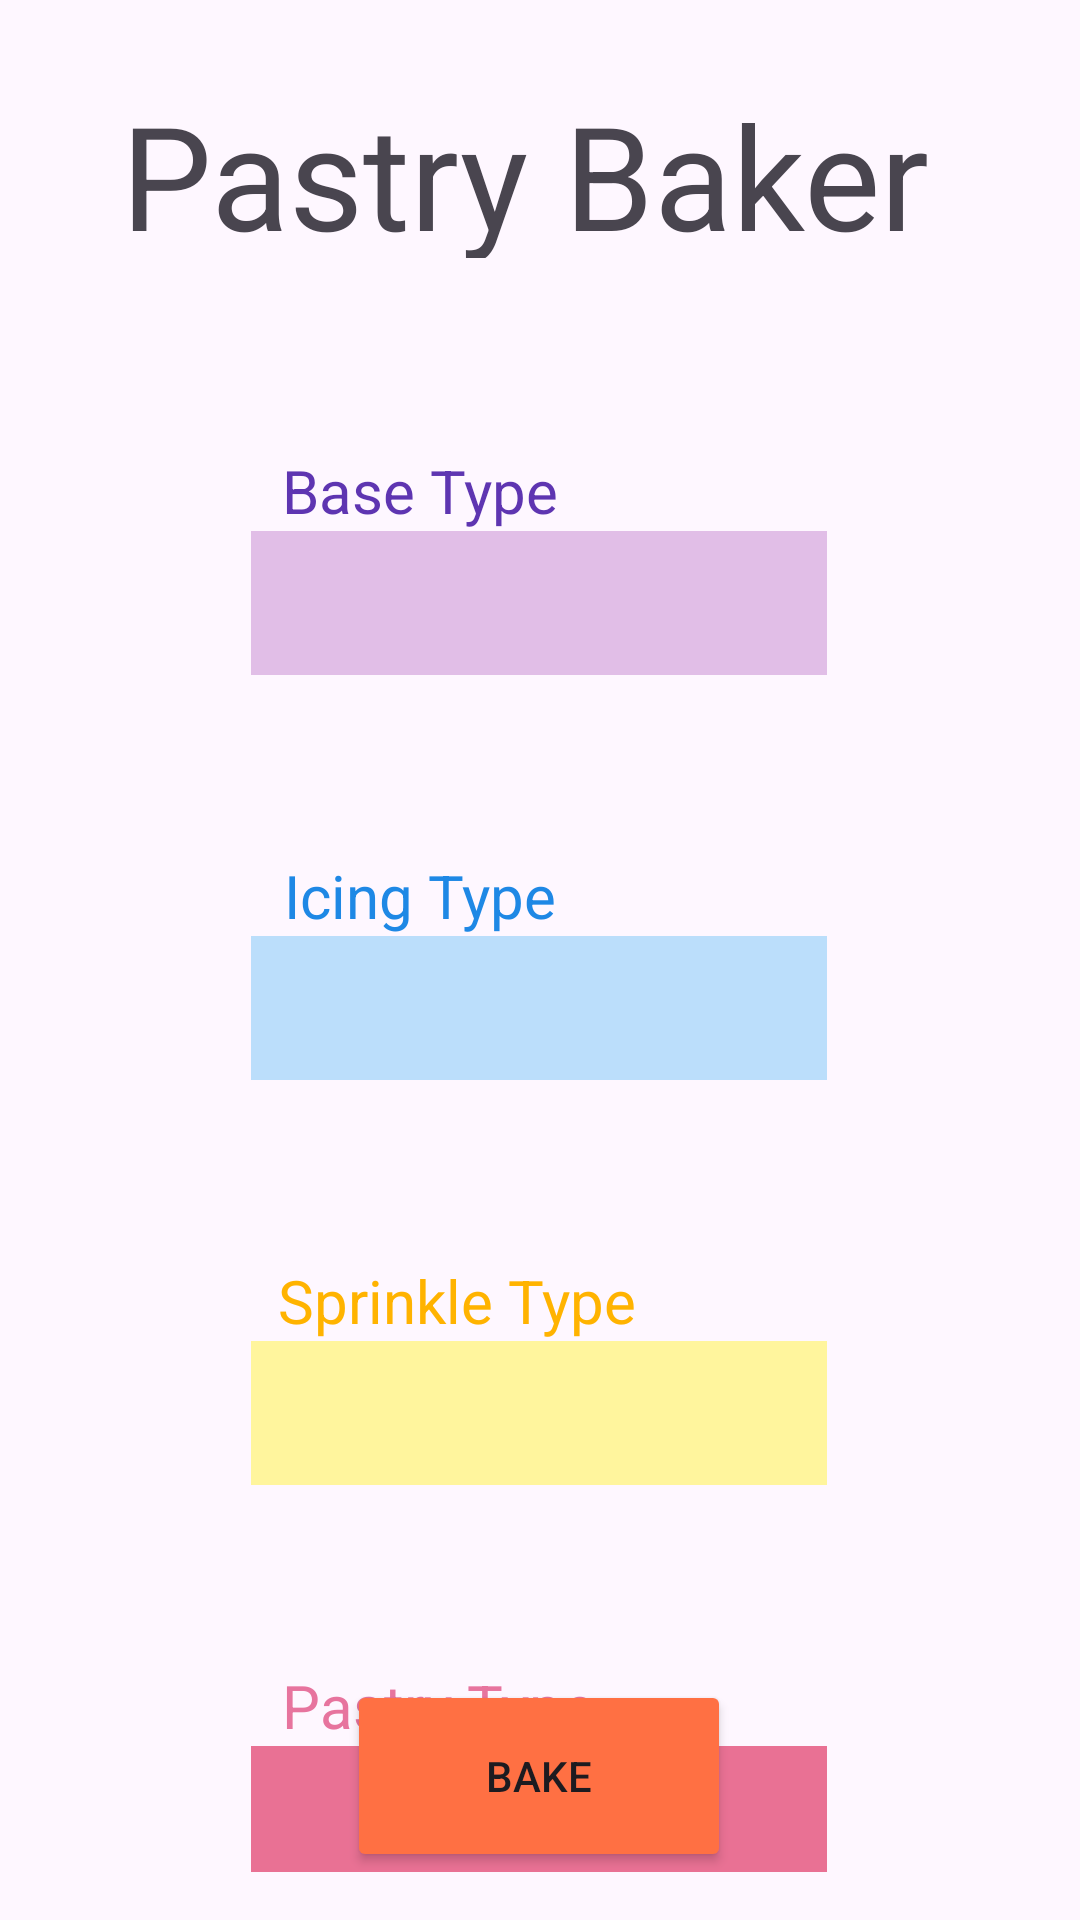

Here is an Android app screen rendered from its layout file. Give the layout XML and the strings, colors and styles it references.
<!-- AndroidManifest.xml: application theme Theme.DonutFactory -->
<!-- res/layout/activity_main.xml -->
<?xml version="1.0" encoding="utf-8"?>
<androidx.constraintlayout.widget.ConstraintLayout xmlns:android="http://schemas.android.com/apk/res/android"
    xmlns:app="http://schemas.android.com/apk/res-auto"
    xmlns:tools="http://schemas.android.com/tools"
    android:id="@+id/main"
    android:layout_width="match_parent"
    android:layout_height="match_parent"
    android:gravity="center"
    android:orientation="vertical"
    android:padding="16dp">

    <TextView
        android:id="@+id/icingView"
        android:layout_width="128dp"
        android:layout_height="wrap_content"
        android:text="Icing Type"
        android:textAlignment="center"
        android:textColor="#1E88E5"
        android:textSize="20sp"
        app:layout_constraintBottom_toTopOf="@+id/icingSpinner"
        app:layout_constraintEnd_toEndOf="parent"
        app:layout_constraintHorizontal_bias="0.298"
        app:layout_constraintStart_toStartOf="parent" />

    <TextView
        android:id="@+id/baseView"
        android:layout_width="128dp"
        android:layout_height="wrap_content"
        android:layout_marginTop="64dp"
        android:text="Base Type"
        android:textAlignment="center"
        android:textColor="#5E35B1"
        android:textSize="20sp"
        app:layout_constraintBottom_toTopOf="@+id/baseSpinner"
        app:layout_constraintEnd_toEndOf="parent"
        app:layout_constraintHorizontal_bias="0.298"
        app:layout_constraintStart_toStartOf="parent"
        app:layout_constraintTop_toBottomOf="@+id/titleView"
        app:layout_constraintVertical_bias="1.0" />

    <TextView
        android:id="@+id/sprinkleView"
        android:layout_width="128dp"
        android:layout_height="wrap_content"
        android:text="Sprinkle Type"
        android:textAlignment="center"
        android:textColor="#FFB300"
        android:textSize="20sp"
        app:layout_constraintBottom_toTopOf="@+id/sprinkleSpinner"
        app:layout_constraintEnd_toEndOf="parent"
        app:layout_constraintHorizontal_bias="0.36"
        app:layout_constraintStart_toStartOf="parent" />

    <TextView
        android:id="@+id/pastryView"
        android:layout_width="128dp"
        android:layout_height="wrap_content"
        android:text="Pastry Type"
        android:textAlignment="center"
        android:textColor="#E7749E"
        android:textSize="20sp"
        app:layout_constraintBottom_toTopOf="@+id/pastrySpinner"
        app:layout_constraintEnd_toEndOf="parent"
        app:layout_constraintHorizontal_bias="0.33"
        app:layout_constraintStart_toStartOf="parent" />

    <TextView
        android:id="@+id/titleView"
        android:layout_width="384dp"
        android:layout_height="60dp"
        android:text="Pastry Baker"
        android:textAlignment="center"
        android:textSize="48sp"
        app:layout_constraintBottom_toBottomOf="parent"
        app:layout_constraintEnd_toEndOf="parent"
        app:layout_constraintHorizontal_bias="0.6"
        app:layout_constraintStart_toStartOf="parent"
        app:layout_constraintTop_toTopOf="parent"
        app:layout_constraintVertical_bias="0.018" />

    
    <Spinner
        android:id="@+id/baseSpinner"
        android:layout_width="192dp"
        android:layout_height="48dp"
        android:layout_marginBottom="60dp"
        android:background="#E1BEE7"
        android:popupBackground="@color/material_dynamic_tertiary60"
        android:textAlignment="center"
        app:layout_constraintBottom_toTopOf="@+id/icingView"
        app:layout_constraintEnd_toEndOf="parent"
        app:layout_constraintHorizontal_bias="0.497"
        app:layout_constraintStart_toStartOf="parent" />

    
    <Spinner
        android:id="@+id/icingSpinner"
        android:layout_width="192dp"
        android:layout_height="48dp"
        android:layout_marginBottom="60dp"
        android:background="#BBDEFB"
        android:popupBackground="@color/material_dynamic_primary60"
        android:textAlignment="center"
        app:layout_constraintBottom_toTopOf="@+id/sprinkleView"
        app:layout_constraintEnd_toEndOf="parent"
        app:layout_constraintHorizontal_bias="0.497"
        app:layout_constraintStart_toStartOf="parent" />

    
    <Spinner
        android:id="@+id/sprinkleSpinner"
        android:layout_width="192dp"
        android:layout_height="48dp"
        android:layout_marginBottom="60dp"
        android:background="#FFF59D"
        android:popupBackground="@android:color/holo_orange_light"
        android:textAlignment="center"
        app:layout_constraintBottom_toTopOf="@+id/pastryView"
        app:layout_constraintEnd_toEndOf="parent"
        app:layout_constraintHorizontal_bias="0.497"
        app:layout_constraintStart_toStartOf="parent" />

    <Spinner
        android:id="@+id/pastrySpinner"
        android:layout_width="192dp"
        android:layout_height="48dp"
        android:background="#E97194"
        android:popupBackground="#E91E63"
        android:textAlignment="center"
        app:layout_constraintEnd_toEndOf="parent"
        app:layout_constraintHorizontal_bias="0.497"
        app:layout_constraintStart_toStartOf="parent"
        app:layout_constraintTop_toBottomOf="@+id/sprinkleView" />


    <Button
        android:id="@+id/button"
        android:layout_width="128dp"
        android:layout_height="64dp"
        android:backgroundTint="#FF7043"
        android:text="Bake"
        android:textColorLink="#5E35B1"
        app:layout_constraintBottom_toBottomOf="parent"
        app:layout_constraintEnd_toEndOf="parent"
        app:layout_constraintHorizontal_bias="0.498"
        app:layout_constraintStart_toStartOf="parent"
        app:layout_constraintTop_toBottomOf="@+id/sprinkleSpinner"
        app:layout_constraintVertical_bias="1.0" />

</androidx.constraintlayout.widget.ConstraintLayout>
<!-- resources referenced by this layout -->
<resources>
  <style name="Theme.DonutFactory" parent="Base.Theme.DonutFactory" />
  <style name="Base.Theme.DonutFactory" parent="Theme.Material3.DayNight.NoActionBar">
          
          
      </style>
</resources>
